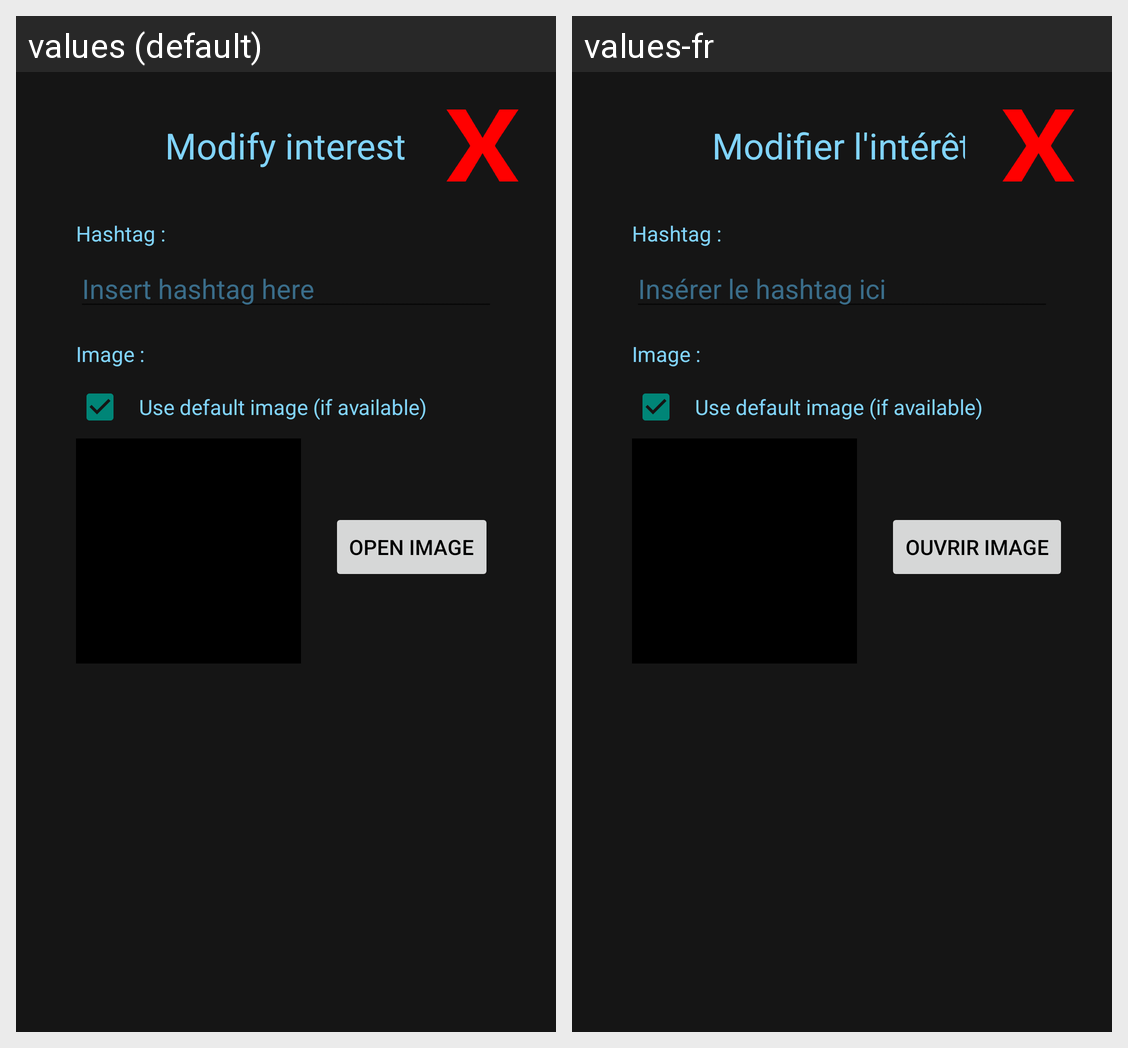

Translations of the strings shown on this Android screen, per locale in the grid:
Android screen res/layout/fragment_card_edit.xml rendered under 2 locales, left to right: values (default), values-fr. Device: Nexus 5 (rendered at 1080×1920; each locale shown at half size, 540×960, under a caption strip naming it); theme AppTheme.Blue.
Strings drawn on this screen, with the default value and each locale's value (text and hints the layout hard-codes, and strings that could not be matched under every locale, appear in the picture but are not listed):

interest_edit_title
  values: Modify interest
  values-fr: Modifier l'intérêt

interest_edit_hashtag_title
  values: Hashtag :
  values-fr: Hashtag :

interest_edit_hashtag_hint
  values: Insert hashtag here
  values-fr: Insérer le hashtag ici

interest_edit_image_title
  values: Image :
  values-fr: Image :

interest_edit_image_button_text
  values: Open image
  values-fr: Ouvrir image
